Dataset: onion (GitHub, wadkarkalpesh/pikvaidya-ai). Classes: onion healthy, onion iris yellow virus, onion purple blotch, onion stemphylium blight.

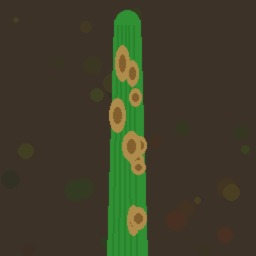
Label: onion stemphylium blight

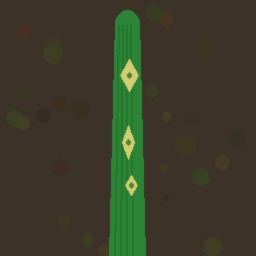
Label: onion iris yellow virus

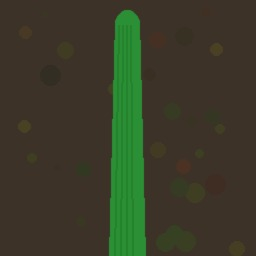
Label: onion healthy

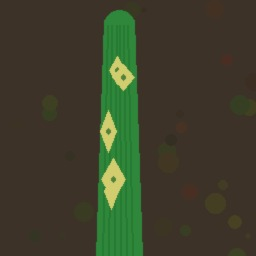
Label: onion iris yellow virus

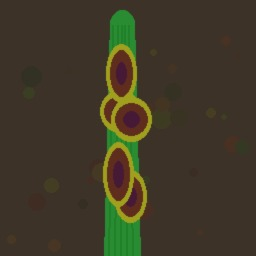
Label: onion purple blotch

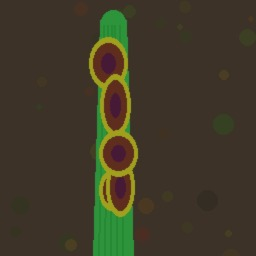
Label: onion purple blotch
